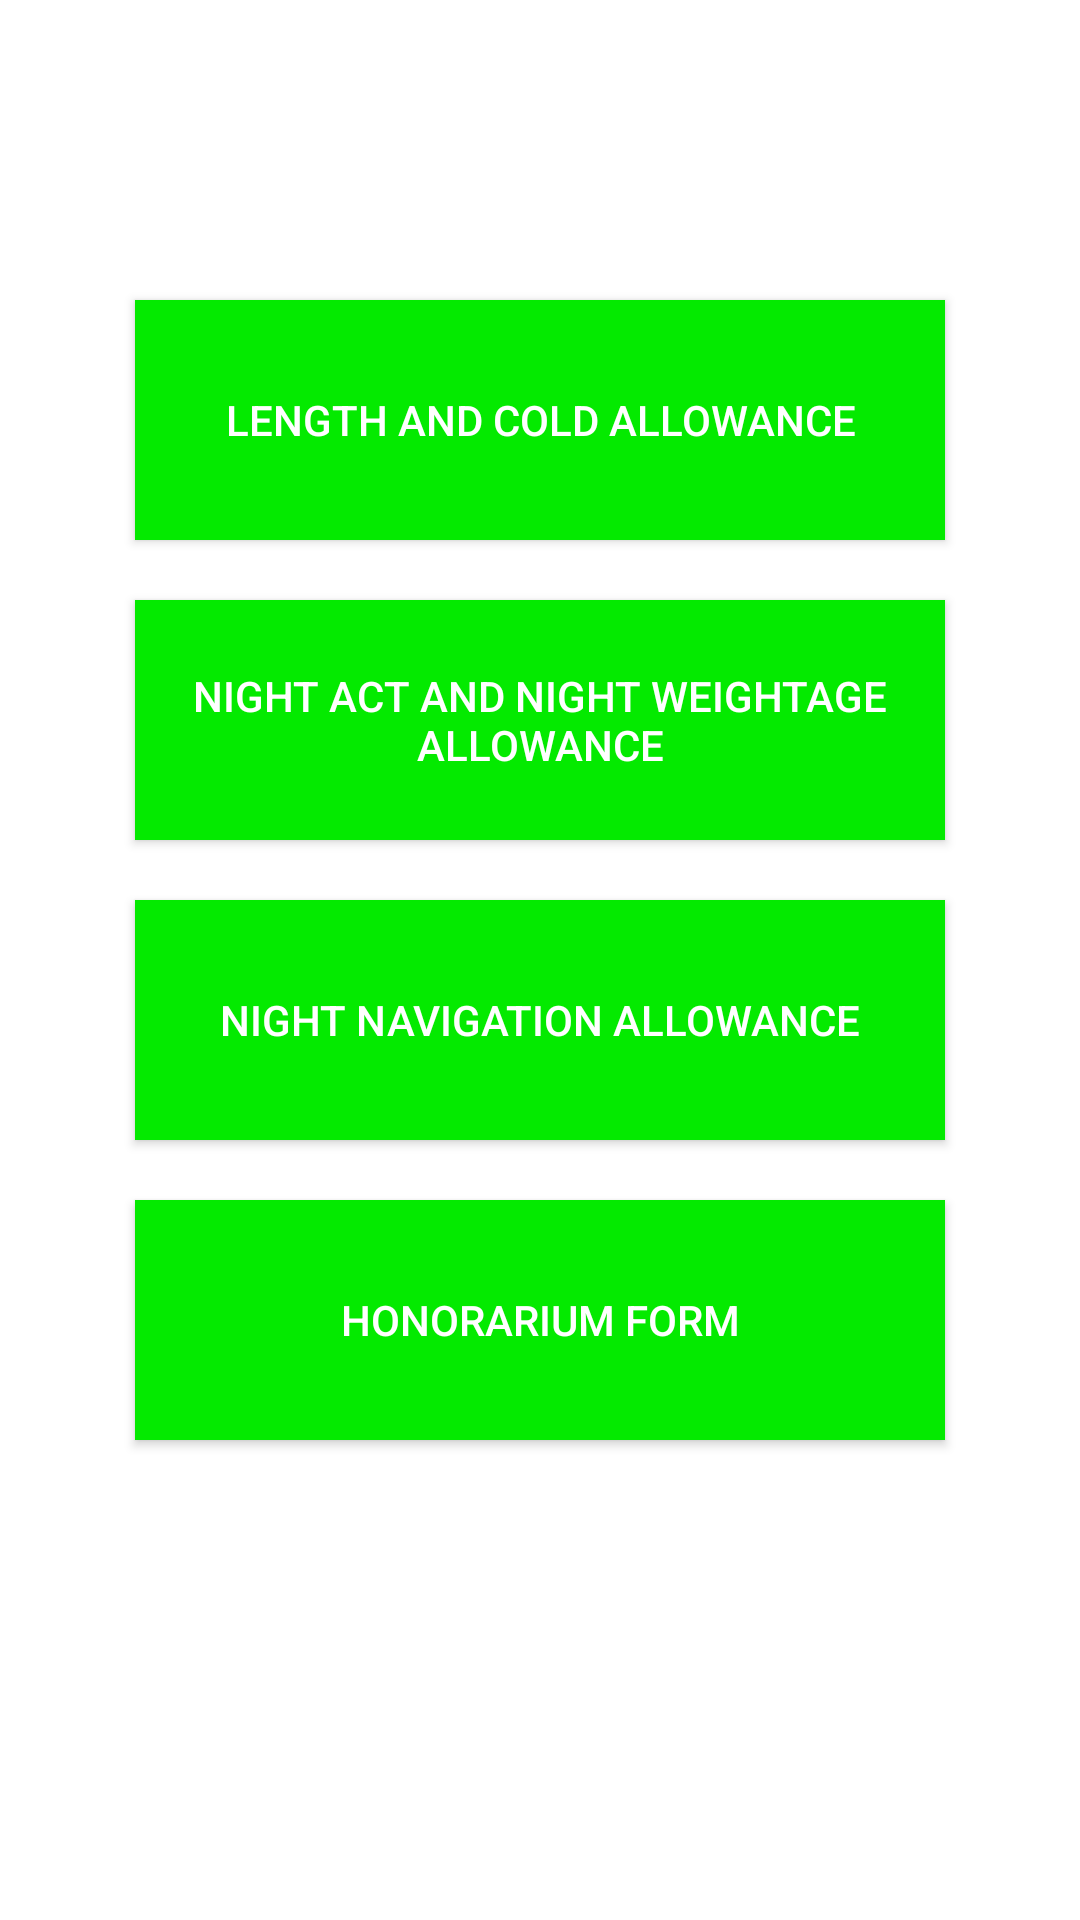

Android layout source for this screen:
<!-- AndroidManifest.xml: application theme Theme.AnkitNew -->
<!-- res/layout/activity_home.xml -->
<?xml version="1.0" encoding="utf-8"?>
<LinearLayout xmlns:android="http://schemas.android.com/apk/res/android"
    xmlns:app="http://schemas.android.com/apk/res-auto"
    xmlns:tools="http://schemas.android.com/tools"
    android:layout_width="match_parent"
    android:layout_height="match_parent"
    tools:context=".HomeActivity"
    android:background="@drawable/img_background"
    android:orientation="vertical"
    android:gravity="center_horizontal">

    <Button
        android:id="@+id/len_cold"
        android:layout_width="270dp"
        android:layout_height="80dp"
        android:layout_marginTop="100dp"
        android:background="#04ea00"
        android:textColor="#ffffff"
        android:text="@string/length_and_cold_allowance"/>

    <Button
        android:id="@+id/na_nw"
        android:layout_width="270dp"
        android:layout_height="80dp"
        android:layout_marginTop="20dp"
        android:background="#04ea00"
        android:text="@string/night_act_and_night_weightage_allowance"
        android:textColor="#ffffff" />
    <Button
        android:id="@+id/nn_a"
        android:layout_width="270dp"
        android:layout_height="80dp"
        android:layout_marginTop="20dp"
        android:background="#04ea00"
        android:textColor="#ffffff"
        android:text="@string/night_navigation_allowance"/>
    <Button
        android:id="@+id/honor_form"
        android:layout_width="270dp"
        android:layout_height="80dp"
        android:layout_marginTop="20dp"
        android:background="#04ea00"
        android:textColor="#ffffff"
        android:text="@string/honorarium_form"/>

</LinearLayout>
<!-- resources referenced by this layout -->
<resources>
  <string name="honorarium_form">Honorarium Form</string>
  <string name="length_and_cold_allowance">Length and Cold Allowance</string>
  <string name="night_act_and_night_weightage_allowance">Night Act and Night Weightage Allowance</string>
  <string name="night_navigation_allowance">Night Navigation Allowance</string>
  <style name="Theme.AnkitNew" parent="Theme.MaterialComponents.DayNight.DarkActionBar">
          
          <item name="colorPrimary">@color/colorPrimary</item>
          <item name="colorPrimaryVariant">@color/colorPrimary</item>
          <item name="colorOnPrimary">@color/design_default_color_on_secondary</item>
          
          <item name="colorSecondary">@color/design_default_color_secondary</item>
          <item name="colorSecondaryVariant">@color/design_default_color_secondary</item>
          <item name="colorOnSecondary">@color/design_default_color_on_secondary</item>
          
          <item name="android:statusBarColor" tools:targetApi="l">?attr/colorPrimaryVariant</item>
          
      </style>
  <color name="colorPrimary">#3F51B5</color>
      //
</resources>
